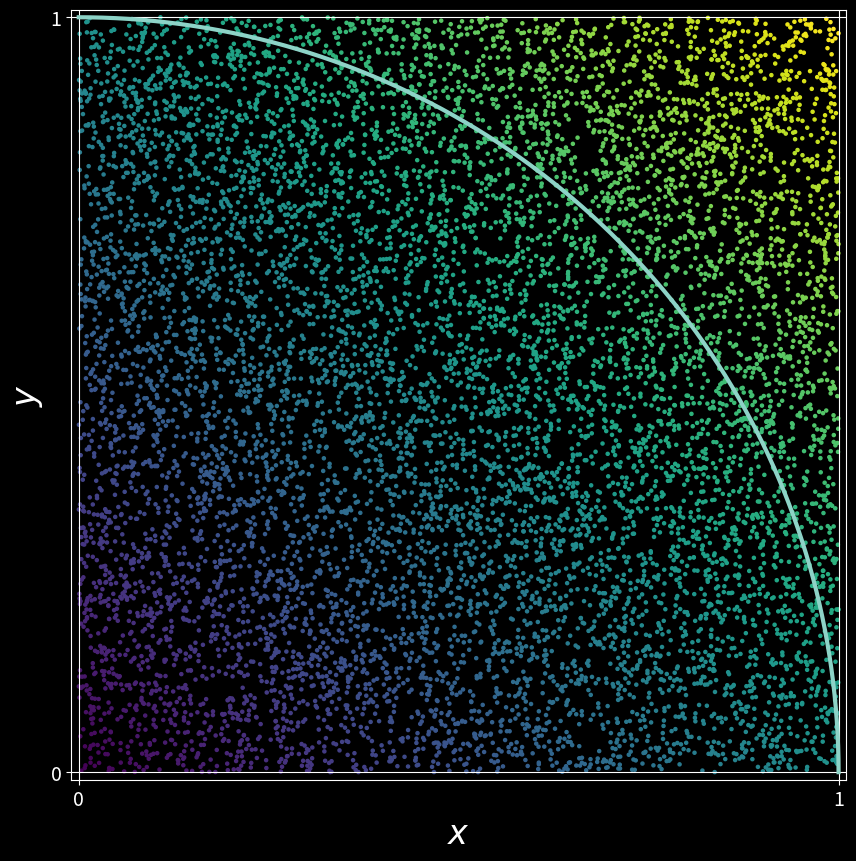

Python code for this plot: (Note: this script raises an exception after producing the figure.)
"""Gráfica de aproximación de pi con simulación
monte carlo"""

import matplotlib.pyplot as plt
import numpy as np
from math import tau

plt.style.use("dark_background")

theta = np.linspace(0, tau / 4, num=1000)
circle_x = np.cos(theta)
circle_y = np.sin(theta)

n = 10_000
x = np.random.random(n)
y = np.random.random(n)

fig, ax = plt.subplots(figsize=(10, 10), dpi=128)
ax.plot(circle_x, circle_y, linewidth=3)
ax.scatter(
    x, y, s=5, edgecolors=None, c=abs(x + y), cmap=plt.cm.viridis,
)
ax.set_xlim([-0.01, 1.01])
ax.set_ylim([-0.01, 1.01])
ax.tick_params(axis="both", labelsize=14)
ax.yscale = False
ax.xscale = False
ax.set_xlabel("$x$", fontsize=24)
ax.set_ylabel("$y$", fontsize=24)
ax.set_xticks([0, 1])
ax.set_yticks([0, 1])
ax.grid()
plt.savefig("./img/montecarlo.png", bbox_inches="tight")
# plt.show()
